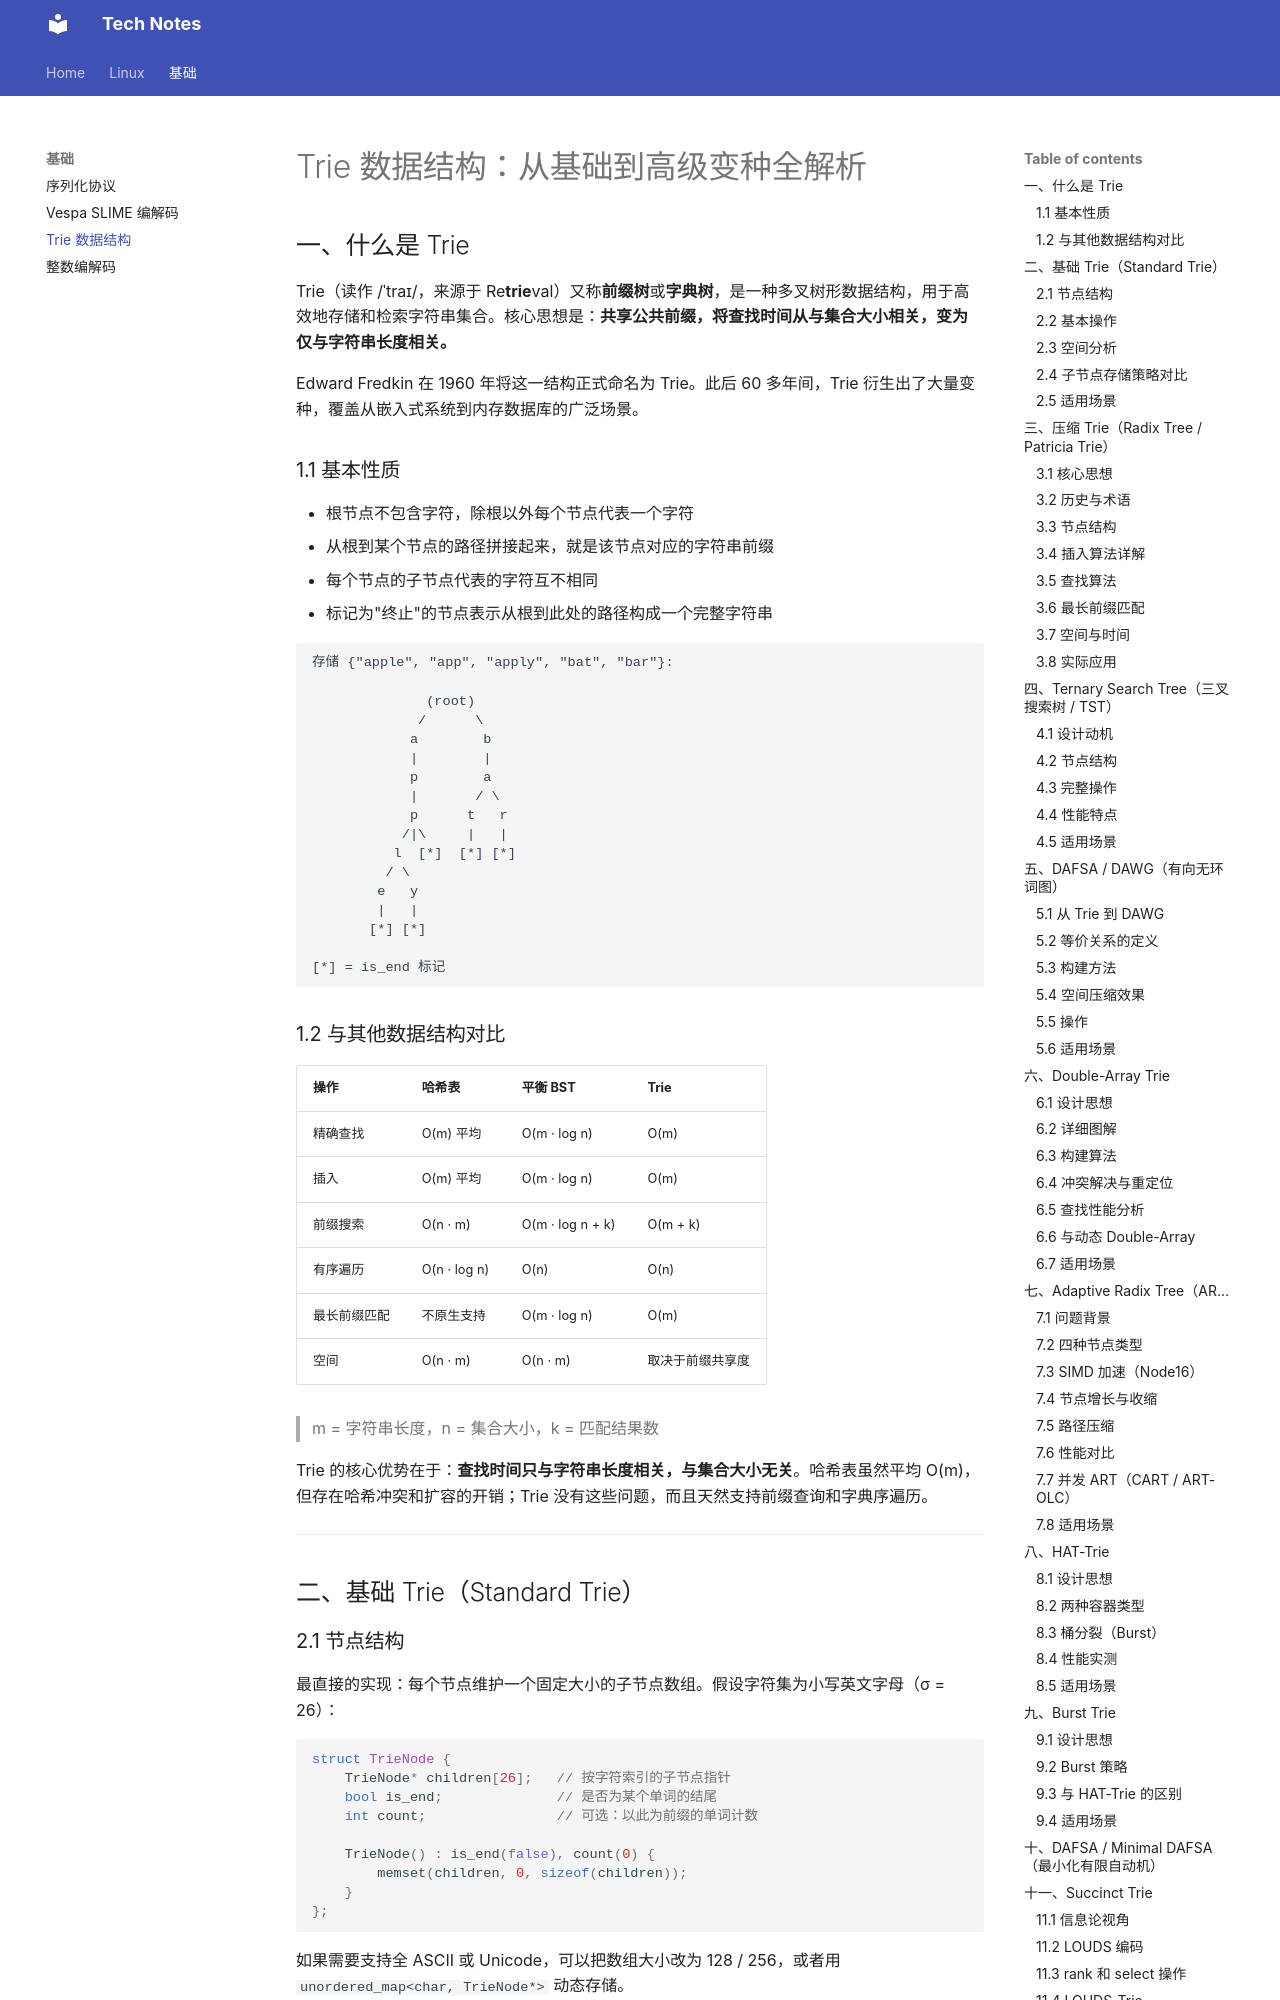

repository: luoyetx/ai-docs · page: fundamentals/trie/index.html · generator: mkdocs

# Trie 数据结构：从基础到高级变种全解析

## 一、什么是 Trie

Trie（读作 /ˈtraɪ/，来源于 Re**trie**val）又称**前缀树**或**字典树**，是一种多叉树形数据结构，用于高效地存储和检索字符串集合。核心思想是：**共享公共前缀，将查找时间从与集合大小相关，变为仅与字符串长度相关。**

Edward Fredkin 在 1960 年将这一结构正式命名为 Trie。此后 60 多年间，Trie 衍生出了大量变种，覆盖从嵌入式系统到内存数据库的广泛场景。

### 1.1 基本性质

- 根节点不包含字符，除根以外每个节点代表一个字符
- 从根到某个节点的路径拼接起来，就是该节点对应的字符串前缀
- 每个节点的子节点代表的字符互不相同
- 标记为"终止"的节点表示从根到此处的路径构成一个完整字符串

```
存储 {"apple", "app", "apply", "bat", "bar"}:

              (root)
             /      \
            a        b
            |        |
            p        a
            |       / \
            p      t   r
           /|\     |   |
          l  [*]  [*] [*]
         / \
        e   y
        |   |
       [*] [*]

[*] = is_end 标记
```

### 1.2 与其他数据结构对比

| 操作 | 哈希表 | 平衡 BST | Trie |
|------|--------|----------|------|
| 精确查找 | O(m) 平均 | O(m · log n) | O(m) |
| 插入 | O(m) 平均 | O(m · log n) | O(m) |
| 前缀搜索 | O(n · m) | O(m · log n + k) | O(m + k) |
| 有序遍历 | O(n · log n) | O(n) | O(n) |
| 最长前缀匹配 | 不原生支持 | O(m · log n) | O(m) |
| 空间 | O(n · m) | O(n · m) | 取决于前缀共享度 |

> m = 字符串长度，n = 集合大小，k = 匹配结果数

Trie 的核心优势在于：**查找时间只与字符串长度相关，与集合大小无关**。哈希表虽然平均 O(m)，但存在哈希冲突和扩容的开销；Trie 没有这些问题，而且天然支持前缀查询和字典序遍历。

---

## 二、基础 Trie（Standard Trie）

### 2.1 节点结构

最直接的实现：每个节点维护一个固定大小的子节点数组。假设字符集为小写英文字母（σ = 26）：

```cpp
struct TrieNode {
    TrieNode* children[26];   // 按字符索引的子节点指针
    bool is_end;              // 是否为某个单词的结尾
    int count;                // 可选：以此为前缀的单词计数

    TrieNode() : is_end(false), count(0) {
        memset(children, 0, sizeof(children));
    }
};
```

如果需要支持全 ASCII 或 Unicode，可以把数组大小改为 128 / 256，或者用 `unordered_map<char, TrieNode*>` 动态存储。
